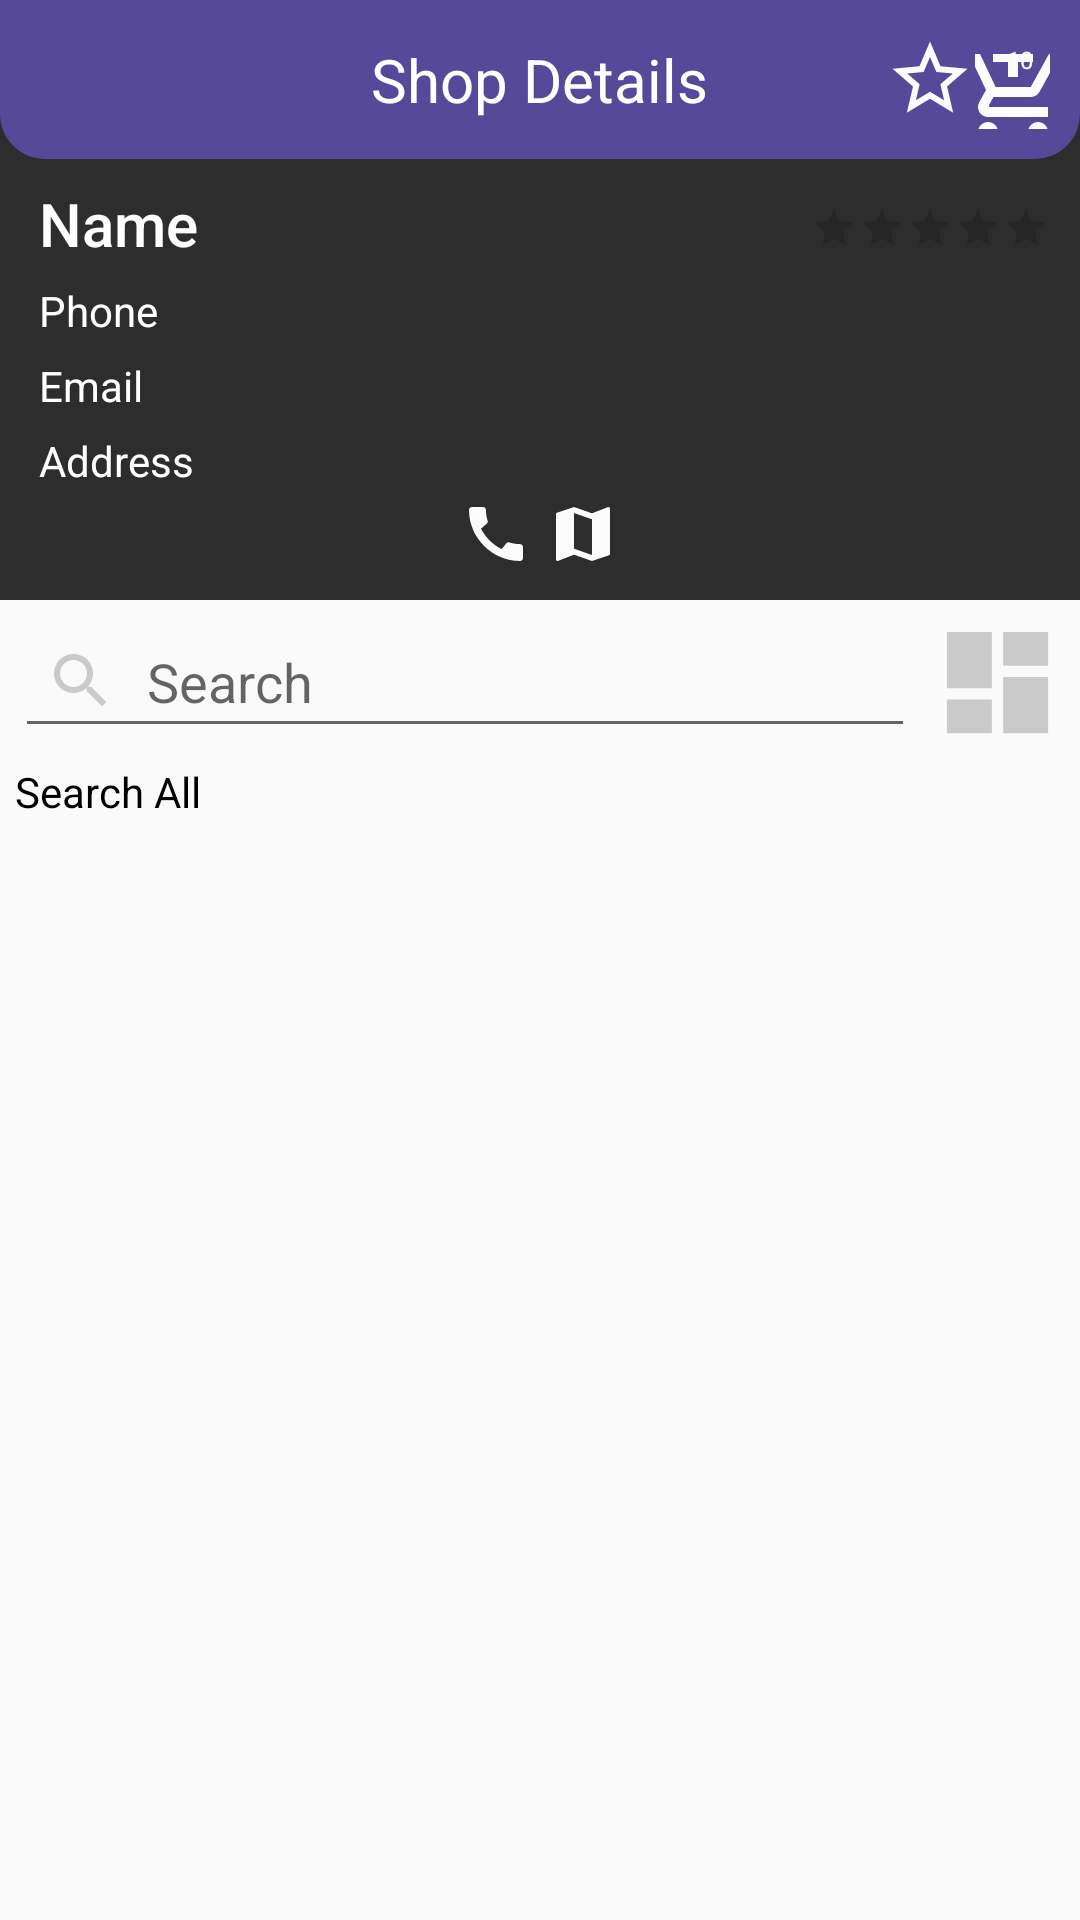

Layout XML and referenced resources for this Android screen:
<!-- AndroidManifest.xml: application theme AppTheme.NoActionBar -->
<!-- res/layout/activity_shop_details.xml -->
<?xml version="1.0" encoding="utf-8"?>
<RelativeLayout xmlns:android="http://schemas.android.com/apk/res/android"
    xmlns:app="http://schemas.android.com/apk/res-auto"
    xmlns:tools="http://schemas.android.com/tools"
    android:layout_width="match_parent"
    android:layout_height="match_parent"
    tools:context=".ShopDetailsActivity">

    <RelativeLayout
        android:id="@+id/shopRl"
        android:layout_width="match_parent"
        android:layout_height="200dp">

        <ImageView
            android:id="@+id/shopIv"
            android:layout_width="match_parent"
            android:layout_height="match_parent"
            android:scaleType="centerCrop"
            android:src="@color/gray"/>
        <ImageView
            android:layout_width="match_parent"
            android:layout_height="match_parent"
            android:src="@color/gray"/>

        <RelativeLayout
            android:layout_width="match_parent"
            android:layout_height="wrap_content"
            android:layout_marginTop="48dp"
            android:padding="10dp">

            <TextView
                android:id="@+id/nameTv"
                android:layout_width="wrap_content"
                android:layout_height="wrap_content"
                style="@style/TextAppearance.AppCompat.Title"
                android:text="Name"
                android:textSize="20sp"
                android:textColor="@color/white"
                android:layout_margin="3dp"/>
            <TextView
                android:id="@+id/phoneTv"
                android:layout_width="wrap_content"
                android:layout_height="wrap_content"
                android:layout_below="@id/nameTv"
                android:text="Phone"
                android:textColor="@color/white"
                android:layout_margin="3dp"/>

            <TextView
                android:id="@+id/emailTv"
                android:layout_width="wrap_content"
                android:layout_height="wrap_content"
                android:layout_below="@id/phoneTv"
                android:text="Email"
                android:textColor="@color/white"
                android:layout_margin="3dp"/>

            <RatingBar
                android:id="@+id/ratingBar"
                style="@style/Widget.AppCompat.RatingBar.Small"
                android:layout_width="wrap_content"
                android:layout_height="wrap_content"
                android:layout_marginTop="10dp"
                android:layout_alignParentEnd="true"
                android:numStars="5"
                android:backgroundTint="#852D2D2D"
                android:progressTint="@color/white"/>


            <TextView
                android:id="@+id/addressTv"
                android:layout_width="wrap_content"
                android:layout_height="wrap_content"
                android:layout_below="@id/emailTv"
                android:text="Address"
                android:textColor="@color/white"
                android:layout_margin="3dp"/>
            <LinearLayout
                android:layout_alignParentBottom="true"
                android:layout_width="match_parent"
                android:layout_height="wrap_content"
                android:gravity="center_horizontal"
                android:orientation="horizontal">

                <ImageButton
                    android:id="@+id/callBtn"
                    android:layout_width="wrap_content"
                    android:layout_height="wrap_content"
                    android:src="@drawable/ic_baseline_call_24"
                    android:background="@null"/>

                <ImageButton
                    android:id="@+id/mapBtn"
                    android:layout_width="wrap_content"
                    android:layout_height="wrap_content"
                    android:layout_marginStart="5dp"
                    android:src="@drawable/ic_baseline_map_24"
                    android:background="@null"/>

            </LinearLayout>
        </RelativeLayout>

    </RelativeLayout>
    <RelativeLayout
        android:id="@+id/toolbarRl"
        android:layout_width="match_parent"
        android:layout_height="wrap_content"
        android:background="@drawable/shape_rect01"
        android:padding="10dp">
        <ImageButton
            android:id="@+id/cartBtn"
            android:layout_width="25dp"
            android:layout_height="25dp"
            android:layout_marginTop="8dp"
            android:layout_alignParentEnd="true"
            android:src="@drawable/ic_baseline_add_shopping_cart_24"
            android:background="@null"/>
        <ImageButton
            android:id="@+id/backBtn"
            android:layout_width="30dp"
            android:layout_height="30dp"
            android:src="@drawable/ic_back"
            android:background="@null"/>
        <TextView
            android:layout_width="wrap_content"
            android:layout_height="wrap_content"
            android:layout_centerHorizontal="true"
            android:layout_centerVertical="true"
            android:text="Shop Details"
            android:textColor="@color/white"
            android:textSize="20dp"/>
        <TextView
            android:id="@+id/cartCountTv"
            android:textColor="@color/white"
            android:text="10"
            android:textSize="8sp"
            android:gravity="center"
            android:background="@drawable/shape_circle03"
            android:layout_alignParentEnd="true"
            android:layout_width="20dp"
            android:layout_height="20dp"/>
        <ImageButton
            android:id="@+id/reviewsBtn"
            android:layout_width="30dp"
            android:layout_height="30dp"
            android:layout_toStartOf="@id/cartBtn"
            android:layout_centerVertical="true"
            android:background="@null"
            android:src="@drawable/ic_baseline_star_border_24"/>

    </RelativeLayout>
    <RelativeLayout
        android:id="@+id/productsRl"
        android:layout_width="match_parent"
        android:layout_height="wrap_content"
        android:layout_below="@id/shopRl">

        <EditText
            android:id="@+id/searchProductEt"
            android:layout_width="match_parent"
            android:layout_height="wrap_content"
            android:layout_margin="5dp"
            android:drawableStart="@drawable/ic_baseline_search_24"
            android:drawablePadding="10dp"
            android:hint="Search"
            android:padding="10dp"
            android:layout_toStartOf="@id/filterProductBtn"/>


        <ImageButton
            android:id="@+id/filterProductBtn"
            android:layout_width="45dp"
            android:layout_height="45dp"
            android:layout_alignParentEnd="true"
            android:layout_marginTop="5dp"
            android:layout_marginEnd="5dp"
            android:scaleType="fitXY"
            android:background="@null"
            android:src="@drawable/ic_baseline_dashboard_24"/>

        <TextView
            android:id="@+id/filteredProductsTv"
            android:layout_width="wrap_content"
            android:layout_height="wrap_content"
            android:layout_below="@id/searchProductEt"
            android:layout_marginStart="5dp"
            android:layout_marginBottom="5dp"
            android:text="Search All"
            android:textColor="@color/black"/>
        <androidx.recyclerview.widget.RecyclerView
            android:id="@id/productsRv"
            android:layout_width="match_parent"
            android:layout_height="match_parent"
            android:layout_below="@id/filteredProductsTv"
            app:layoutManager="androidx.recyclerview.widget.LinearLayoutManager"
            tools:listitem="@layout/row_product_user"/>



    </RelativeLayout>


</RelativeLayout>
<!-- res/layout/row_product_user.xml (included above) -->
<?xml version="1.0" encoding="utf-8"?>
<androidx.cardview.widget.CardView xmlns:android="http://schemas.android.com/apk/res/android"
    android:layout_width="match_parent"
    android:layout_height="wrap_content"
    xmlns:app="http://schemas.android.com/apk/res-auto"
    android:layout_marginBottom="1dp"
    app:cardElevation="3dp"
    app:contentPadding="5dp">

    <RelativeLayout
        android:layout_width="match_parent"
        android:layout_height="wrap_content">

        <ImageView
            android:id="@+id/productIconIv"
            android:layout_width="100dp"
            android:layout_height="100dp"
            android:layout_centerVertical="true"
            android:layout_marginEnd="5dp"
            android:adjustViewBounds="true"
            android:scaleType="fitCenter"
            android:src="@drawable/ic_shoppingcart_purple"/>

        <RelativeLayout
            android:layout_width="match_parent"
            android:layout_height="wrap_content"
            android:layout_centerVertical="true"
            android:orientation="vertical"
            android:layout_toStartOf="@id/nextIv"
            android:layout_toEndOf="@+id/productIconIv">

            <TextView
                android:id="@+id/discountedNoteTv"
                android:layout_alignParentEnd="true"
                android:textSize="10sp"
                android:layout_width="wrap_content"
                android:layout_height="wrap_content"
                android:background="@drawable/shape_rect_05"
                android:padding="5dp"
                android:text="10% OFF"
                android:textColor="#43A047"
                />
            <TextView
                android:id="@+id/titleTv"
                android:layout_marginTop="5dp"
                android:layout_width="wrap_content"
                android:layout_height="wrap_content"
                android:text="Title"
                android:textStyle="bold"
                android:textColor="#000000"
                />

            <TextView
                android:id="@+id/authorTv"
                android:layout_width="wrap_content"
                android:layout_height="wrap_content"
                android:text="Author"
                android:layout_below="@id/titleTv"
                android:textColor="#000000"
                />
            <TextView
                android:id="@+id/descriptionTv"
                android:layout_width="wrap_content"
                android:layout_height="wrap_content"
                android:text="Description"
                android:minLines="2"
                android:layout_below="@id/authorTv"
                android:maxLines="2"
                android:textColor="#000000"
                />
            <TextView
                android:id="@+id/addToCartTv"
                android:layout_width="wrap_content"
                android:layout_height="wrap_content"
                android:text="Add To Cart"
                android:layout_below="@id/descriptionTv"
                android:drawableStart="@drawable/ic_shoppingcart_purple"
                android:gravity="center_vertical"
                android:textColor="@color/design_default_color_primary_dark"
                />
            <RelativeLayout
                android:layout_width="wrap_content"
                android:layout_height="wrap_content"
                android:layout_alignParentEnd="true"
                android:layout_below="@id/addToCartTv"
                android:layout_marginTop="5dp">
                <TextView
                    android:id="@+id/discountedPriceTv"
                    android:layout_width="wrap_content"
                    android:layout_height="wrap_content"
                    android:padding="5dp"
                    android:layout_marginEnd="10dp"
                    android:text="$10"
                    android:textColor="@color/gray"
                    />
                <TextView
                    android:layout_toEndOf="@id/discountedPriceTv"
                    android:id="@+id/originalPriceTv"
                    android:layout_width="wrap_content"
                    android:layout_height="wrap_content"
                    android:padding="5dp"
                    android:text="$20"
                    android:textColor="@color/gray"
                    />


            </RelativeLayout>
        </RelativeLayout>

        <ImageView
            android:id="@+id/nextIv"
            android:layout_width="wrap_content"
            android:layout_height="wrap_content"
            android:layout_alignParentEnd="true"
            android:scaleType="fitCenter"
            android:src="@drawable/ic_baseline_navigate_next_24"
            android:layout_marginEnd="5dp"
            android:layout_centerVertical="true"/>

    </RelativeLayout>

</androidx.cardview.widget.CardView>
<!-- resources referenced by this layout -->
<resources>
  <color name="black">#000000</color>
  <color name="gray">#2d2d2d</color>
  <color name="white">#ffffff</color>
  <!-- drawable ic_baseline_dashboard_24 (drawable) -->
  <vector android:alpha="0.98" android:height="24dp"
      android:tint="#C9C9C9" android:viewportHeight="24"
      android:viewportWidth="24" android:width="24dp" xmlns:android="http://schemas.android.com/apk/res/android">
      <path android:fillColor="@android:color/white" android:pathData="M3,13h8L11,3L3,3v10zM3,21h8v-6L3,15v6zM13,21h8L21,11h-8v10zM13,3v6h8L21,3h-8z"/>
  </vector>
  <!-- drawable ic_baseline_map_24 (drawable) -->
  <vector android:alpha="0.98" android:height="24dp"
      android:tint="#FFFFFF" android:viewportHeight="24"
      android:viewportWidth="24" android:width="24dp" xmlns:android="http://schemas.android.com/apk/res/android">
      <path android:fillColor="@android:color/white" android:pathData="M20.5,3l-0.16,0.03L15,5.1 9,3 3.36,4.9c-0.21,0.07 -0.36,0.25 -0.36,0.48V20.5c0,0.28 0.22,0.5 0.5,0.5l0.16,-0.03L9,18.9l6,2.1 5.64,-1.9c0.21,-0.07 0.36,-0.25 0.36,-0.48V3.5c0,-0.28 -0.22,-0.5 -0.5,-0.5zM15,19l-6,-2.11V5l6,2.11V19z"/>
  </vector>
  <!-- drawable ic_baseline_navigate_next_24 (drawable) -->
  <vector android:alpha="0.98" android:height="24dp"
      android:tint="#C9C9C9" android:viewportHeight="24"
      android:viewportWidth="24" android:width="24dp" xmlns:android="http://schemas.android.com/apk/res/android">
      <path android:fillColor="@android:color/white" android:pathData="M10,6L8.59,7.41 13.17,12l-4.58,4.59L10,18l6,-6z"/>
  </vector>
  <!-- drawable ic_baseline_search_24 (drawable) -->
  <vector android:alpha="0.98" android:height="24dp"
      android:tint="#C9C9C9" android:viewportHeight="24"
      android:viewportWidth="24" android:width="24dp" xmlns:android="http://schemas.android.com/apk/res/android">
      <path android:fillColor="@android:color/white" android:pathData="M15.5,14h-0.79l-0.28,-0.27C15.41,12.59 16,11.11 16,9.5 16,5.91 13.09,3 9.5,3S3,5.91 3,9.5 5.91,16 9.5,16c1.61,0 3.09,-0.59 4.23,-1.57l0.27,0.28v0.79l5,4.99L20.49,19l-4.99,-5zM9.5,14C7.01,14 5,11.99 5,9.5S7.01,5 9.5,5 14,7.01 14,9.5 11.99,14 9.5,14z"/>
  </vector>
  <!-- drawable ic_baseline_star_border_24 (drawable) -->
  <vector android:alpha="0.98" android:height="30dp"
      android:tint="#FFFFFF" android:viewportHeight="24"
      android:viewportWidth="24" android:width="30dp" xmlns:android="http://schemas.android.com/apk/res/android">
      <path android:fillColor="@android:color/white" android:pathData="M22,9.24l-7.19,-0.62L12,2 9.19,8.63 2,9.24l5.46,4.73L5.82,21 12,17.27 18.18,21l-1.63,-7.03L22,9.24zM12,15.4l-3.76,2.27 1,-4.28 -3.32,-2.88 4.38,-0.38L12,6.1l1.71,4.04 4.38,0.38 -3.32,2.88 1,4.28L12,15.4z"/>
  </vector>
  <!-- drawable shape_rect01 (drawable) -->
  <?xml version="1.0" encoding="utf-8"?>
  <shape xmlns:android="http://schemas.android.com/apk/res/android"
      android:shape="rectangle">
  
      <solid android:color="@color/purple"/>
  
      <corners android:bottomLeftRadius="15dp"
          android:bottomRightRadius="15dp"/>
  
  </shape>
  <!-- drawable shape_rect_05 (drawable) -->
  <?xml version="1.0" encoding="utf-8"?>
  <shape xmlns:android="http://schemas.android.com/apk/res/android"
      android:shape="rectangle">
  
      <solid android:color="#0D00897B"/>
  
      <corners android:radius="5dp"/>
  
      <stroke android:color="#43A047"
          android:width="1dp"/>
  </shape>
  <style name="AppTheme.NoActionBar">
          <item name="windowActionBar">false</item>
          <item name="windowNoTitle">true</item>
      </style>
  <color name="purple">#564999</color>
</resources>
